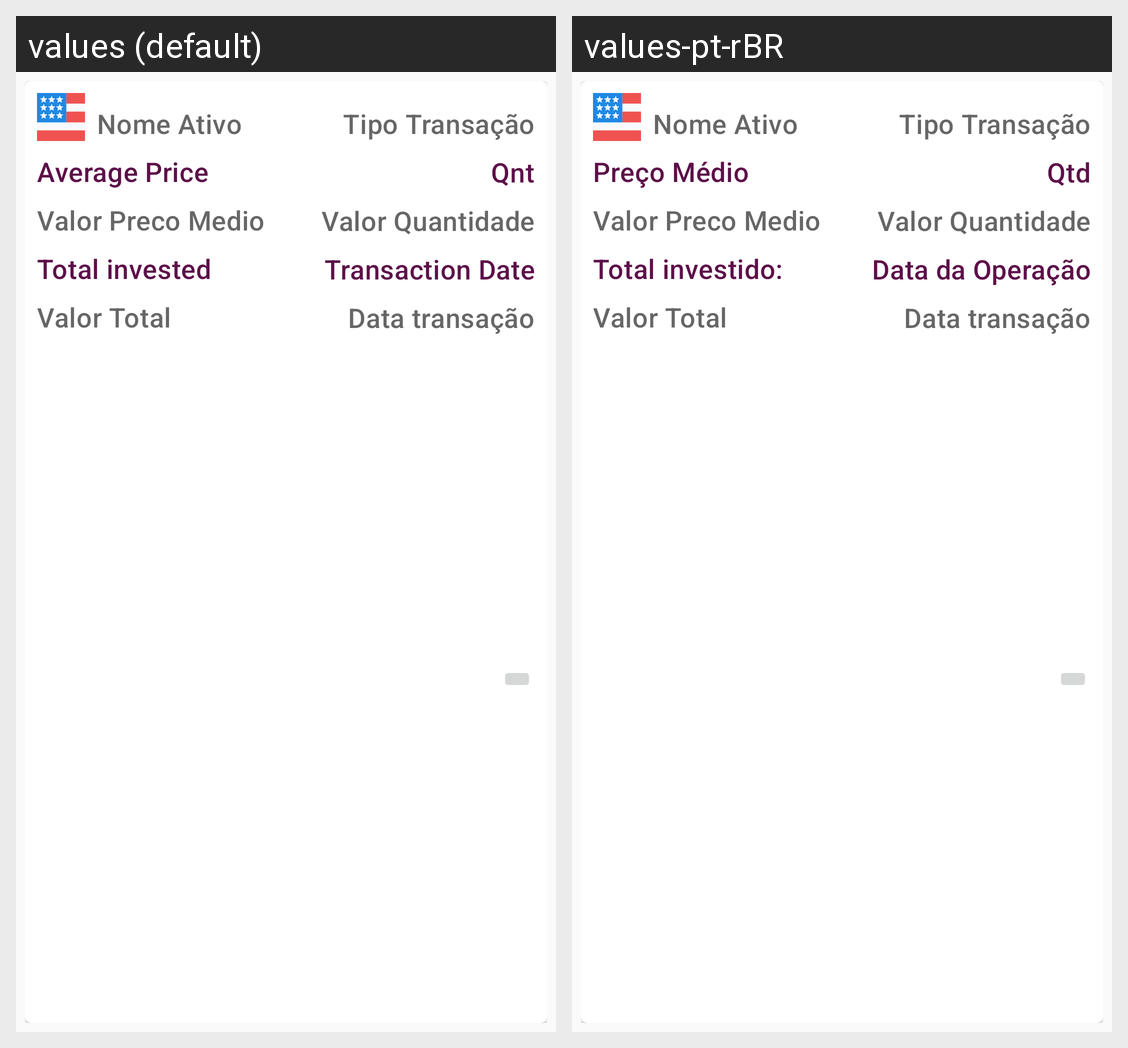

The same Android screen rendered under two of its app's locales, left to right. List the strings drawn on it with the default value and each locale's translation.
Android screen res/layout/transacao_item.xml rendered under 2 locales, left to right: values (default), values-pt-rBR. Device: Nexus 5 (rendered at 1080×1920; each locale shown at half size, 540×960, under a caption strip naming it); theme AppTheme.
Strings drawn on this screen, with the default value and each locale's value (text and hints the layout hard-codes, and strings that could not be matched under every locale, appear in the picture but are not listed):

labelPrecoMedio
  values: Average Price
  values-pt-rBR: Preço Médio

txtTotalInvestido
  values: Total invested
  values-pt-rBR: Total investido:

quantidadeAtivosAbreviado
  values: Qnt
  values-pt-rBR: Qtd

labelDataTransacao
  values: Transaction Date
  values-pt-rBR: Data da Operação
